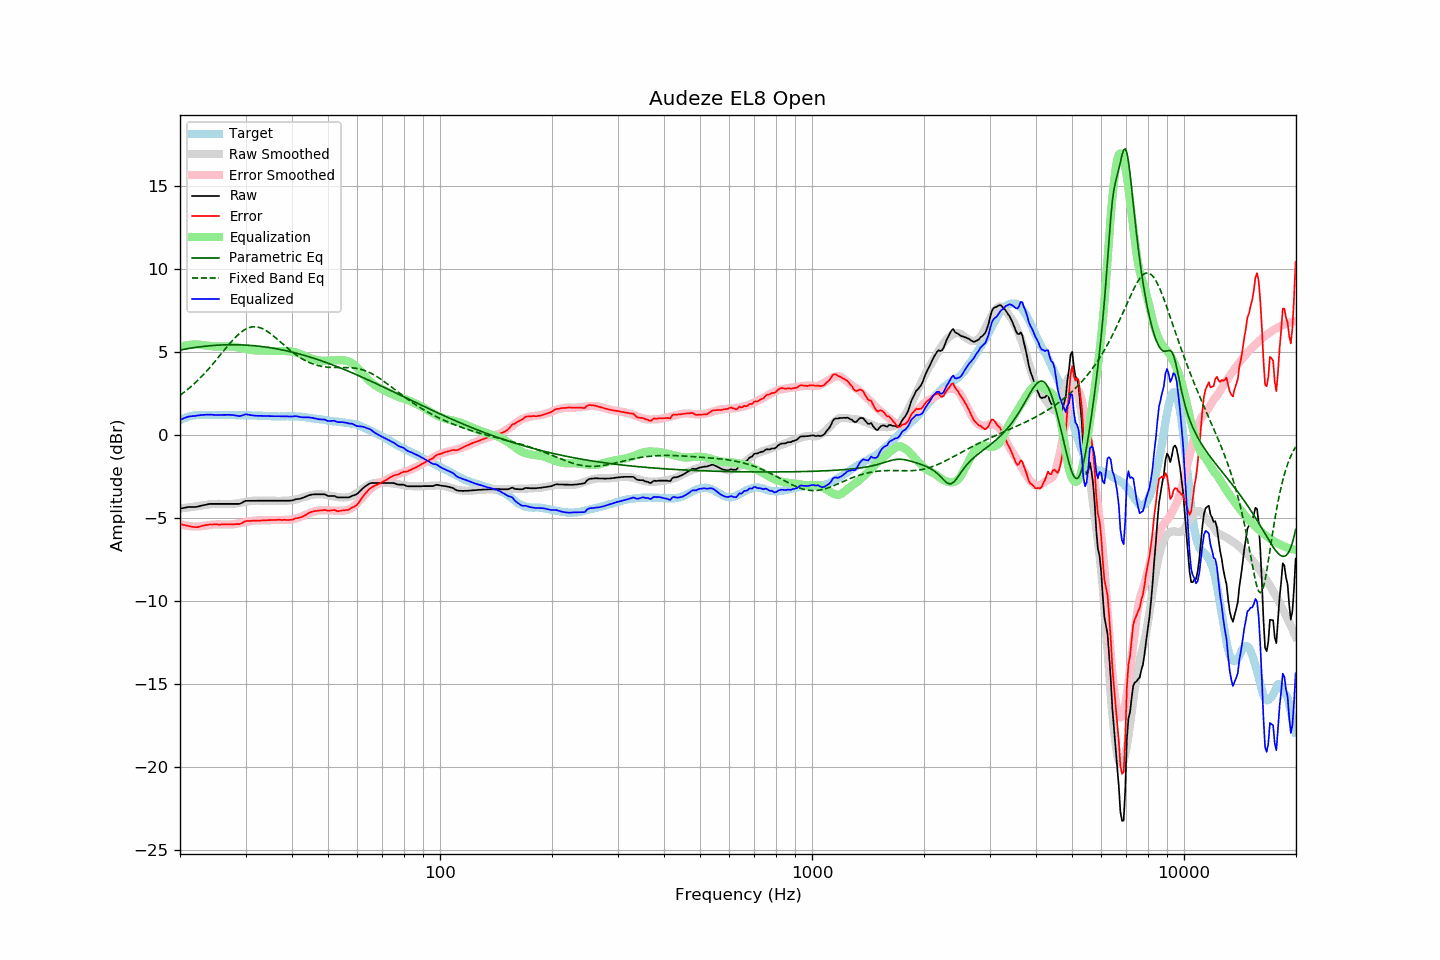

The file beside this chart, header and first rows:
frequency, raw, error, smoothed, error_smoothed, equalization, parametric_eq, fixed_band_eq, equalized_raw, equalized_smoothed, target
20.00, -4.41, -5.33, -4.40, -5.34, 5.34, 5.15, 2.42, 0.93, 0.94, 0.92
20.20, -4.39, -5.36, -4.39, -5.37, 5.37, 5.17, 2.49, 0.98, 0.98, 0.97
20.40, -4.37, -5.39, -4.37, -5.39, 5.39, 5.19, 2.56, 1.02, 1.02, 1.02
20.61, -4.35, -5.40, -4.36, -5.41, 5.41, 5.20, 2.64, 1.06, 1.05, 1.05
20.81, -4.33, -5.43, -4.35, -5.43, 5.43, 5.22, 2.71, 1.10, 1.08, 1.10
21.02, -4.31, -5.45, -4.34, -5.45, 5.45, 5.24, 2.79, 1.14, 1.11, 1.14
21.23, -4.31, -5.47, -4.32, -5.46, 5.46, 5.25, 2.87, 1.15, 1.14, 1.16
21.44, -4.31, -5.49, -4.31, -5.47, 5.47, 5.27, 2.96, 1.16, 1.16, 1.18
21.66, -4.31, -5.51, -4.30, -5.48, 5.48, 5.28, 3.04, 1.17, 1.18, 1.20
21.87, -4.31, -5.52, -4.29, -5.48, 5.48, 5.30, 3.13, 1.17, 1.20, 1.21
22.09, -4.30, -5.53, -4.27, -5.49, 5.49, 5.31, 3.22, 1.18, 1.21, 1.23
22.31, -4.28, -5.52, -4.26, -5.48, 5.48, 5.32, 3.32, 1.20, 1.23, 1.24
22.54, -4.26, -5.50, -4.24, -5.48, 5.48, 5.34, 3.41, 1.21, 1.23, 1.24
22.76, -4.23, -5.47, -4.23, -5.46, 5.46, 5.35, 3.51, 1.23, 1.24, 1.24
22.99, -4.21, -5.44, -4.21, -5.45, 5.45, 5.36, 3.61, 1.24, 1.24, 1.23
23.22, -4.19, -5.42, -4.20, -5.44, 5.44, 5.37, 3.71, 1.24, 1.24, 1.23
23.45, -4.17, -5.40, -4.18, -5.42, 5.42, 5.38, 3.82, 1.25, 1.24, 1.23
23.69, -4.15, -5.39, -4.17, -5.41, 5.41, 5.39, 3.92, 1.25, 1.24, 1.24
23.92, -4.13, -5.37, -4.15, -5.39, 5.39, 5.40, 4.03, 1.26, 1.24, 1.24
24.16, -4.12, -5.36, -4.14, -5.38, 5.38, 5.41, 4.14, 1.26, 1.24, 1.24
24.40, -4.12, -5.37, -4.13, -5.37, 5.37, 5.42, 4.26, 1.25, 1.24, 1.25
24.65, -4.12, -5.36, -4.12, -5.36, 5.36, 5.42, 4.37, 1.24, 1.24, 1.24
24.89, -4.12, -5.36, -4.12, -5.36, 5.36, 5.43, 4.49, 1.24, 1.24, 1.24
25.14, -4.12, -5.36, -4.12, -5.36, 5.36, 5.44, 4.60, 1.23, 1.24, 1.24
25.39, -4.12, -5.37, -4.12, -5.36, 5.36, 5.44, 4.72, 1.23, 1.24, 1.25
25.65, -4.12, -5.37, -4.12, -5.36, 5.36, 5.45, 4.84, 1.23, 1.24, 1.25
25.91, -4.12, -5.36, -4.12, -5.36, 5.36, 5.45, 4.96, 1.23, 1.24, 1.24
26.16, -4.12, -5.36, -4.12, -5.36, 5.36, 5.46, 5.08, 1.24, 1.24, 1.24
26.43, -4.12, -5.36, -4.13, -5.36, 5.36, 5.46, 5.20, 1.24, 1.24, 1.24
26.69, -4.12, -5.36, -4.13, -5.37, 5.37, 5.46, 5.32, 1.24, 1.24, 1.24
26.96, -4.12, -5.36, -4.13, -5.37, 5.37, 5.46, 5.43, 1.25, 1.23, 1.24
27.23, -4.12, -5.36, -4.13, -5.36, 5.36, 5.47, 5.54, 1.24, 1.23, 1.24
27.50, -4.12, -5.36, -4.13, -5.36, 5.36, 5.47, 5.66, 1.24, 1.23, 1.24
27.77, -4.12, -5.35, -4.12, -5.35, 5.35, 5.47, 5.76, 1.23, 1.23, 1.23
28.05, -4.12, -5.35, -4.11, -5.34, 5.34, 5.47, 5.87, 1.21, 1.23, 1.23
28.33, -4.12, -5.34, -4.10, -5.32, 5.32, 5.46, 5.96, 1.20, 1.23, 1.22
28.62, -4.12, -5.34, -4.08, -5.30, 5.30, 5.46, 6.06, 1.18, 1.22, 1.22
28.90, -4.12, -5.35, -4.06, -5.29, 5.29, 5.46, 6.14, 1.17, 1.22, 1.23
29.19, -4.08, -5.30, -4.05, -5.27, 5.27, 5.46, 6.22, 1.19, 1.22, 1.22
29.48, -4.03, -5.26, -4.03, -5.25, 5.25, 5.45, 6.29, 1.22, 1.22, 1.23
29.78, -3.97, -5.19, -4.01, -5.23, 5.23, 5.45, 6.36, 1.26, 1.22, 1.22
30.08, -3.93, -5.16, -3.99, -5.21, 5.21, 5.44, 6.41, 1.28, 1.22, 1.23
30.38, -3.93, -5.15, -3.97, -5.19, 5.19, 5.44, 6.46, 1.26, 1.22, 1.22
30.68, -3.93, -5.15, -3.96, -5.17, 5.17, 5.43, 6.50, 1.24, 1.21, 1.22
30.99, -3.93, -5.15, -3.94, -5.16, 5.16, 5.42, 6.52, 1.23, 1.21, 1.22
31.30, -3.93, -5.14, -3.93, -5.14, 5.14, 5.42, 6.54, 1.21, 1.21, 1.21
31.61, -3.93, -5.14, -3.92, -5.13, 5.13, 5.41, 6.55, 1.20, 1.21, 1.21
31.93, -3.93, -5.14, -3.92, -5.12, 5.12, 5.40, 6.55, 1.19, 1.20, 1.21
32.24, -3.93, -5.13, -3.92, -5.12, 5.12, 5.39, 6.54, 1.19, 1.20, 1.20
32.57, -3.93, -5.13, -3.92, -5.12, 5.12, 5.38, 6.52, 1.18, 1.20, 1.20
32.89, -3.93, -5.13, -3.93, -5.12, 5.12, 5.37, 6.49, 1.18, 1.19, 1.20
33.22, -3.93, -5.12, -3.93, -5.12, 5.12, 5.36, 6.45, 1.18, 1.19, 1.19
33.55, -3.93, -5.12, -3.93, -5.11, 5.11, 5.34, 6.40, 1.18, 1.18, 1.19
33.89, -3.93, -5.11, -3.93, -5.11, 5.11, 5.33, 6.35, 1.18, 1.18, 1.18
34.23, -3.93, -5.11, -3.93, -5.10, 5.10, 5.32, 6.29, 1.17, 1.17, 1.18
34.57, -3.93, -5.10, -3.93, -5.10, 5.10, 5.30, 6.22, 1.17, 1.17, 1.17
34.92, -3.93, -5.10, -3.93, -5.10, 5.10, 5.29, 6.15, 1.16, 1.16, 1.17
35.27, -3.93, -5.09, -3.93, -5.09, 5.09, 5.27, 6.08, 1.16, 1.16, 1.16
35.62, -3.93, -5.09, -3.93, -5.09, 5.09, 5.26, 6.00, 1.16, 1.16, 1.16
35.97, -3.93, -5.09, -3.93, -5.09, 5.09, 5.24, 5.92, 1.16, 1.16, 1.16
... 635 more rows
